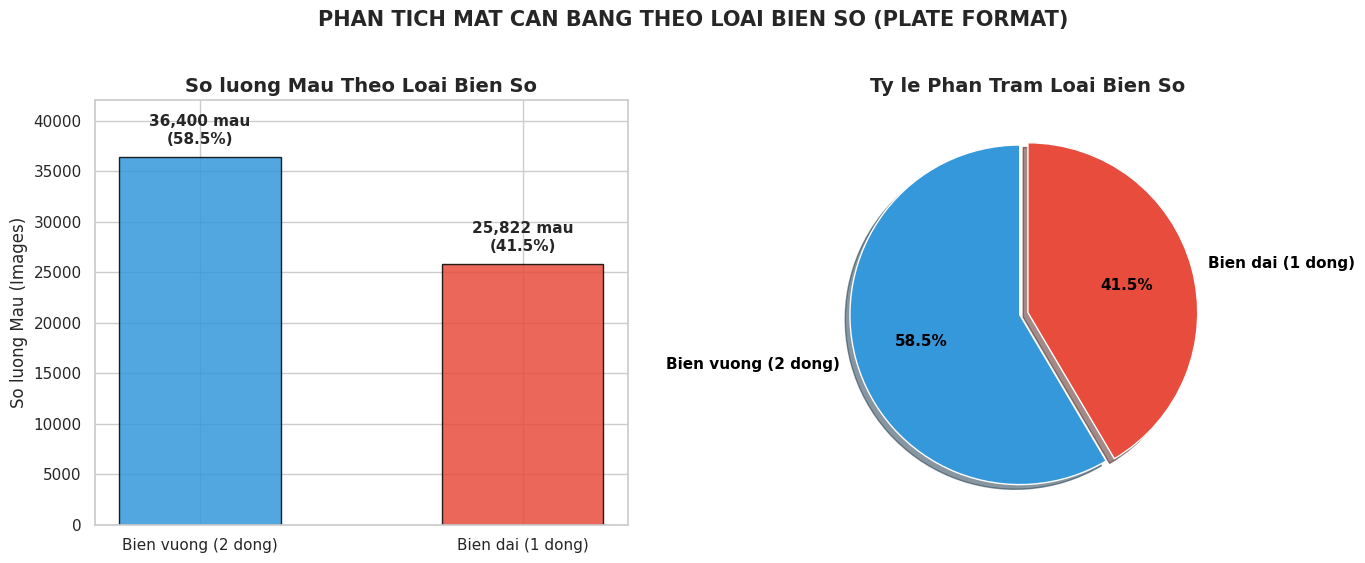
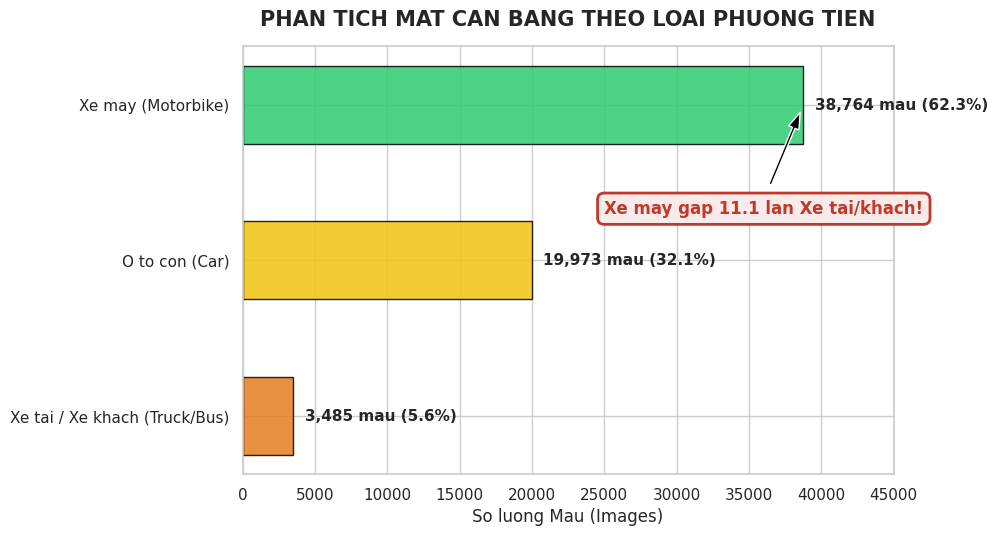
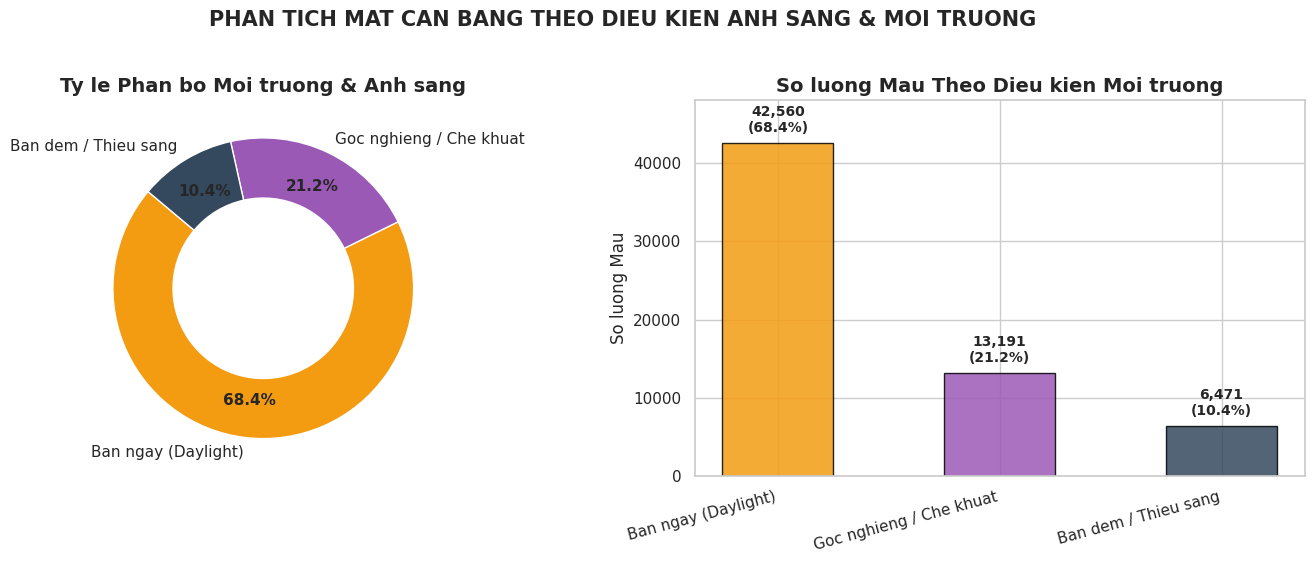
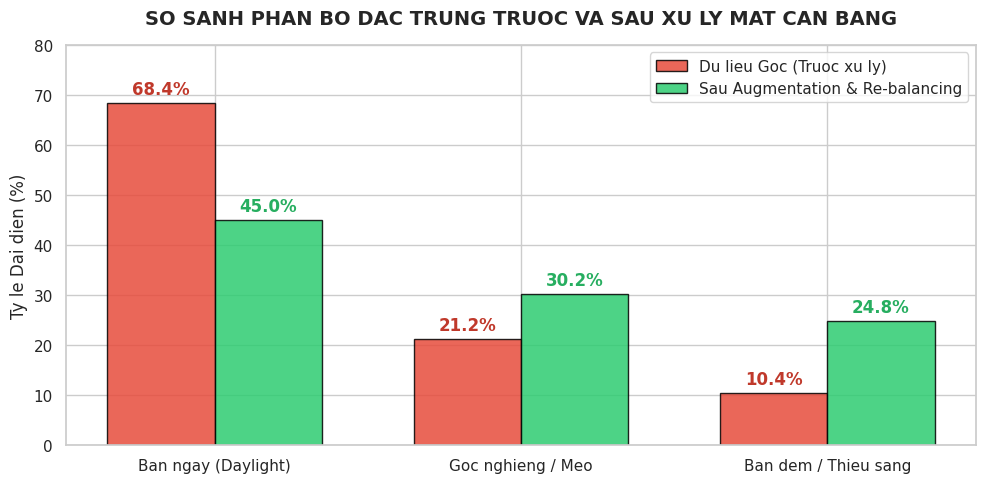

Write the Python code that produced these figures, in order. (Note: this script raises an exception after producing the figures.)
# 1. Khởi tạo Thư viện và Cấu hình Trực quan hóa
import numpy as np
import pandas as pd
import matplotlib.pyplot as plt
import seaborn as sns

# Thiết lập giao diện biểu đồ chuyên nghiệp
sns.set_theme(style="whitegrid")
plt.rcParams['font.sans-serif'] = 'DejaVu Sans'
plt.rcParams['figure.dpi'] = 120
plt.rcParams['axes.titlesize'] = 14
plt.rcParams['axes.titleweight'] = 'bold'
print("[OK] Khoi tao thu vien va tao kieu bieu do thanh cong.")

# Dữ liệu Loại Biển số
formats = ['Bien vuong (2 dong)', 'Bien dai (1 dong)']
counts_format = [36400, 25822]
percentages_format = [58.5, 41.5]
colors_format = ['#3498db', '#e74c3c']

fig, ax = plt.subplots(1, 2, figsize=(14, 5.5))

# Biểu đồ Cột
bars = ax[0].bar(formats, counts_format, color=colors_format, width=0.5, edgecolor='black', alpha=0.85)
ax[0].set_title('So luong Mau Theo Loai Bien So')
ax[0].set_ylabel('So luong Mau (Images)')
ax[0].set_ylim(0, 42000)

# Hiển thị giá trị trên cột
for bar in bars:
    yval = bar.get_height()
    ax[0].text(bar.get_x() + bar.get_width()/2.0, yval + 1000, f'{yval:,} mau\n({yval/62222*100:.1f}%)', 
               ha='center', va='bottom', fontweight='bold', fontsize=11)

# Biểu đồ Tròn (Pie Chart)
wedges, texts, autotexts = ax[1].pie(
    counts_format, labels=formats, autopct='%1.1f%%', startangle=90,
    colors=colors_format, explode=(0.05, 0), shadow=True, 
    textprops=dict(color="black", weight="bold", fontsize=11)
)
ax[1].set_title('Ty le Phan Tram Loai Bien So')

plt.suptitle('PHAN TICH MAT CAN BANG THEO LOAI BIEN SO (PLATE FORMAT)', fontsize=15, fontweight='bold', y=1.02)
plt.tight_layout()
plt.show()

print("[NHAN XET DINH LUONG]")
print("* Bien so vuong chiem 58.5% (36,400 mau), vuot hon bien so dai 41.5% (25,822 mau) la 17.0%.")

# Dữ liệu Loại Phương tiện
vehicles = ['Xe may (Motorbike)', 'O to con (Car)', 'Xe tai / Xe khach (Truck/Bus)']
counts_vehicle = [38764, 19973, 3485]
percentages_vehicle = [62.3, 32.1, 5.6]
colors_vehicle = ['#2ecc71', '#f1c40f', '#e67e22']

plt.figure(figsize=(10, 5.5))
bars = plt.barh(vehicles, counts_vehicle, color=colors_vehicle, edgecolor='black', height=0.5, alpha=0.85)
plt.title('PHAN TICH MAT CAN BANG THEO LOAI PHUONG TIEN', fontsize=15, fontweight='bold', pad=15)
plt.xlabel('So luong Mau (Images)', fontsize=12)
plt.xlim(0, 45000)

# Annotations
for bar, pct in zip(bars, percentages_vehicle):
    xval = bar.get_width()
    plt.text(xval + 800, bar.get_y() + bar.get_height()/2.0, f'{xval:,} mau ({pct}%)', 
             ha='left', va='center', fontweight='bold', fontsize=11)

# Chú thích định lượng chênh lệch
plt.gca().annotate('Xe may gap 11.1 lan Xe tai/khach!', 
            xy=(38764, 0), xytext=(25000, 0.7),
            arrowprops=dict(facecolor='black', shrink=0.08, width=2, headwidth=8),
            fontsize=12, fontweight='bold', color='#c0392b',
            bbox=dict(boxstyle="round,pad=0.4", fc="#f9ebea", ec="#c0392b", lw=2))

plt.gca().invert_yaxis()
plt.tight_layout()
plt.show()

print("[NHAN XET DINH LUONG]")
print("* Mau bien so xe may chiem 62.3%, ap dao gap 11.1 lan so voi mau xe tai/xe khach (chi 5.6%).")

# Dữ liệu Điều kiện Ánh sáng
conditions = ['Ban ngay (Daylight)', 'Goc nghieng / Che khuat', 'Ban dem / Thieu sang']
counts_env = [42560, 13191, 6471]
percentages_env = [68.4, 21.2, 10.4]
colors_env = ['#f39c12', '#9b59b6', '#34495e']

fig, ax = plt.subplots(1, 2, figsize=(14, 5.5))

# Donut Chart
wedges, texts, autotexts = ax[0].pie(
    counts_env, labels=conditions, autopct='%1.1f%%', startangle=140,
    colors=colors_env, pctdistance=0.75, wedgeprops=dict(width=0.4, edgecolor='w')
)
for t in autotexts:
    t.set_weight('bold')
    t.set_fontsize(11)
ax[0].set_title('Ty le Phan bo Moi truong & Anh sang')

# Bar Chart
bars = ax[1].bar(conditions, counts_env, color=colors_env, edgecolor='black', width=0.5, alpha=0.85)
ax[1].set_title('So luong Mau Theo Dieu kien Moi truong')
ax[1].set_ylabel('So luong Mau')
ax[1].set_ylim(0, 48000)
plt.setp(ax[1].get_xticklabels(), rotation=15, ha='right')

for bar in bars:
    yval = bar.get_height()
    ax[1].text(bar.get_x() + bar.get_width()/2.0, yval + 1000, f'{yval:,}\n({yval/62222*100:.1f}%)', 
               ha='center', va='bottom', fontweight='bold', fontsize=10)

plt.suptitle('PHAN TICH MAT CAN BANG THEO DIEU KIEN ANH SANG & MOI TRUONG', fontsize=15, fontweight='bold', y=1.02)
plt.tight_layout()
plt.show()

print("[NHAN XET DINH LUONG]")
print("* Mau ban ngay du sang chiem 68.4%, gap 6.57 lan mau ban dem/thieu sang (chi chiem 10.4%).")

# So sánh Trước và Sau Augmentation
categories_aug = ['Ban ngay (Daylight)', 'Goc nghieng / Meo', 'Ban dem / Thieu sang']
before_aug = [68.4, 21.2, 10.4]
after_aug = [45.0, 30.2, 24.8]  # Tỷ lệ đại diện sau synthetic augmentation & loss weighting

x = np.arange(len(categories_aug))
width = 0.35

plt.figure(figsize=(10, 5))
rects1 = plt.bar(x - width/2, before_aug, width, label='Du lieu Goc (Truoc xu ly)', color='#e74c3c', edgecolor='black', alpha=0.85)
rects2 = plt.bar(x + width/2, after_aug, width, label='Sau Augmentation & Re-balancing', color='#2ecc71', edgecolor='black', alpha=0.85)

plt.ylabel('Ty le Dai dien (%)', fontsize=12)
plt.title('SO SANH PHAN BO DAC TRUNG TRUOC VA SAU XU LY MAT CAN BANG', fontsize=14, fontweight='bold', pad=15)
plt.xticks(x, categories_aug, fontsize=11)
plt.ylim(0, 80)
plt.legend(fontsize=11)

for rect in rects1:
    h = rect.get_height()
    plt.text(rect.get_x() + rect.get_width()/2.0, h + 1, f'{h:.1f}%', ha='center', va='bottom', fontweight='bold', color='#c0392b')

for rect in rects2:
    h = rect.get_height()
    plt.text(rect.get_x() + rect.get_width()/2.0, h + 1, f'{h:.1f}%', ha='center', va='bottom', fontweight='bold', color='#27ae60')

plt.tight_layout()
plt.show()

summary_data = {
    "Tieu chi Phan tich": [
        "Loai bien so (Plate Format)",
        "Loai bien so (Plate Format)",
        "Loai phuong tien (Vehicle)",
        "Loai phuong tien (Vehicle)",
        "Loai phuong tien (Vehicle)",
        "Dieu kien Moi truong",
        "Dieu kien Moi truong",
        "Dieu kien Moi truong"
    ],
    "Phan lop / Thuoc tinh": [
        "Bien vuong (2 dong)",
        "Bien dai (1 dong)",
        "Xe may (Motorbike)",
        "O to con (Car)",
        "Xe tai / Xe khach",
        "Ban ngay (Daylight)",
        "Goc nghieng / Che khuat",
        "Ban dem / Thieu sang"
    ],
    "So luong Mau": [36400, 25822, 38764, 19973, 3485, 42560, 13191, 6471],
    "Ty le (%)": ["58.5%", "41.5%", "62.3%", "32.1%", "5.6%", "68.4%", "21.2%", "10.4%"],
    "Nhan xet Dinh luong Chi tiet": [
        "Chiem uu the cao hon 17.0% so voi bien dai",
        "Chiem 41.5% tong so mau",
        "Ap dao 62.3%, gap 11.1 lan xe tai/khach",
        "Chiem 32.1% mau",
        "Chi chiem 5.6% (mau hiem)",
        "Chiem 68.4%, gap 6.57 lan mau ban dem",
        "Chiem 21.2% mau",
        "Chi chiem 10.4% (can Augmentation HSV)"
    ]
}

df_summary = pd.DataFrame(summary_data)
display(df_summary)
